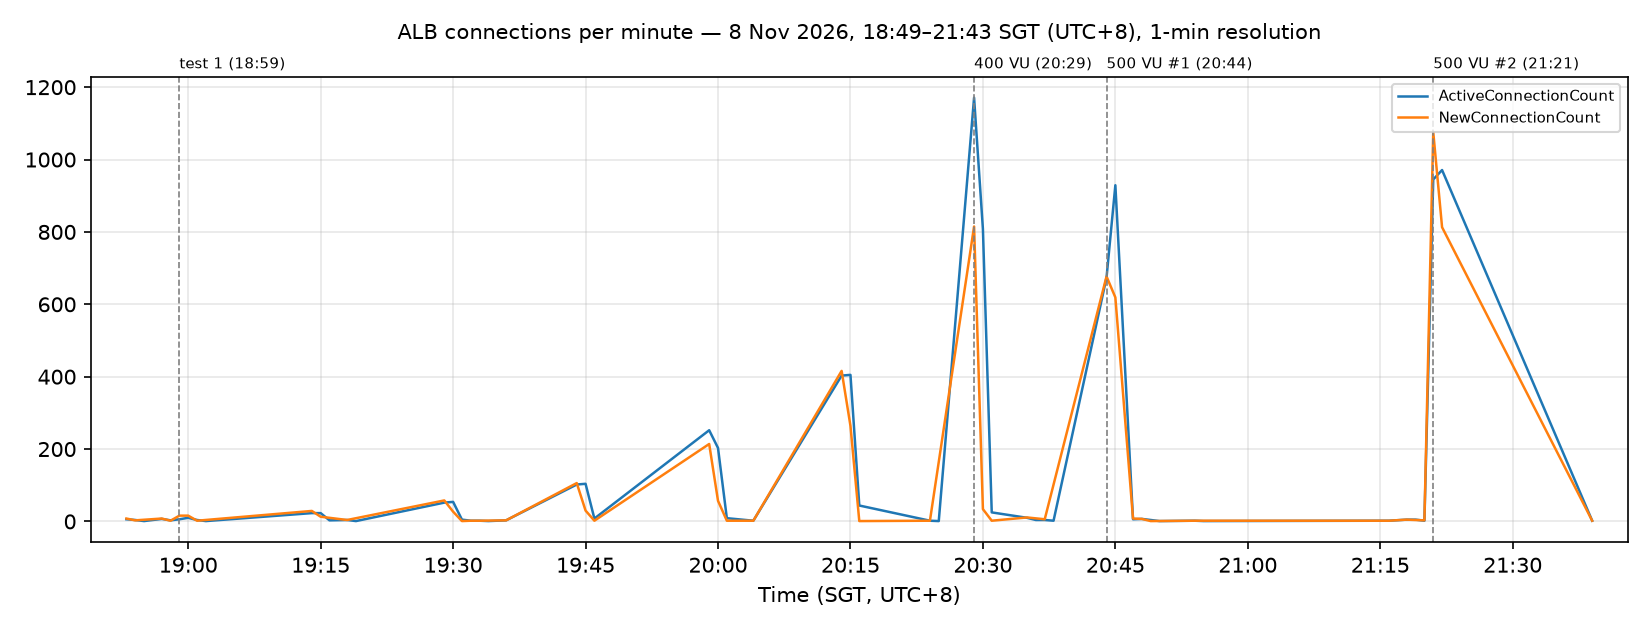

Values plotted in this chart, from the file beside it:
time_sgt (UTC+8), ActiveConnectionCount, NewConnectionCount
2026-11-08 18:53, 6.0, 8.0
2026-11-08 18:54, 4.0, 3.0
2026-11-08 18:55, 1.0, 
2026-11-08 18:57, 7.0, 8.0
2026-11-08 18:58, 3.0, 2.0
2026-11-08 18:59, 6.0, 16.0
2026-11-08 19:00, 10.0, 16.0
2026-11-08 19:01, 4.0, 2.0
2026-11-08 19:02, 1.0, 
2026-11-08 19:14, 23.0, 29.0
2026-11-08 19:15, 23.0, 13.0
2026-11-08 19:16, 3.0, 
2026-11-08 19:18, 4.0, 4.0
2026-11-08 19:19, 1.0, 
2026-11-08 19:29, 52.0, 58.0
2026-11-08 19:30, 54.0, 27.0
2026-11-08 19:31, 5.0, 1.0
2026-11-08 19:32, 2.0, 2.0
2026-11-08 19:33, 2.0, 2.0
2026-11-08 19:34, 1.0, 
2026-11-08 19:36, 3.0, 3.0
2026-11-08 19:44, 102.0, 106.0
2026-11-08 19:45, 104.0, 30.0
2026-11-08 19:46, 8.0, 2.0
2026-11-08 19:59, 252.0, 214.0
2026-11-08 20:00, 203.0, 57.0
2026-11-08 20:01, 9.0, 2.0
2026-11-08 20:04, 2.0, 2.0
2026-11-08 20:14, 403.0, 416.0
2026-11-08 20:15, 405.0, 264.0
2026-11-08 20:16, 44.0, 1.0
2026-11-08 20:24, 2.0, 2.0
2026-11-08 20:25, 1.0, 
2026-11-08 20:29, 1171, 815.0
2026-11-08 20:30, 808.0, 34.0
2026-11-08 20:31, 25.0, 2.0
2026-11-08 20:35, 10.0, 11.0
2026-11-08 20:36, 4.0, 
2026-11-08 20:37, 4.0, 6.0
2026-11-08 20:38, 2.0, 
2026-11-08 20:44, 674.0, 677.0
2026-11-08 20:45, 929.0, 619.0
2026-11-08 20:47, 6.0, 8.0
2026-11-08 20:48, 7.0, 7.0
2026-11-08 20:49, 4.0, 1.0
2026-11-08 20:50, 1.0, 
2026-11-08 20:54, 2.0, 2.0
2026-11-08 20:55, 1.0, 
2026-11-08 21:16, 2.0, 2.0
2026-11-08 21:18, 5.0, 5.0
2026-11-08 21:19, 5.0, 
2026-11-08 21:20, 2.0, 3.0
2026-11-08 21:21, 945.0, 1076
2026-11-08 21:22, 971.0, 813.0
2026-11-08 21:39, 2.0, 2.0
